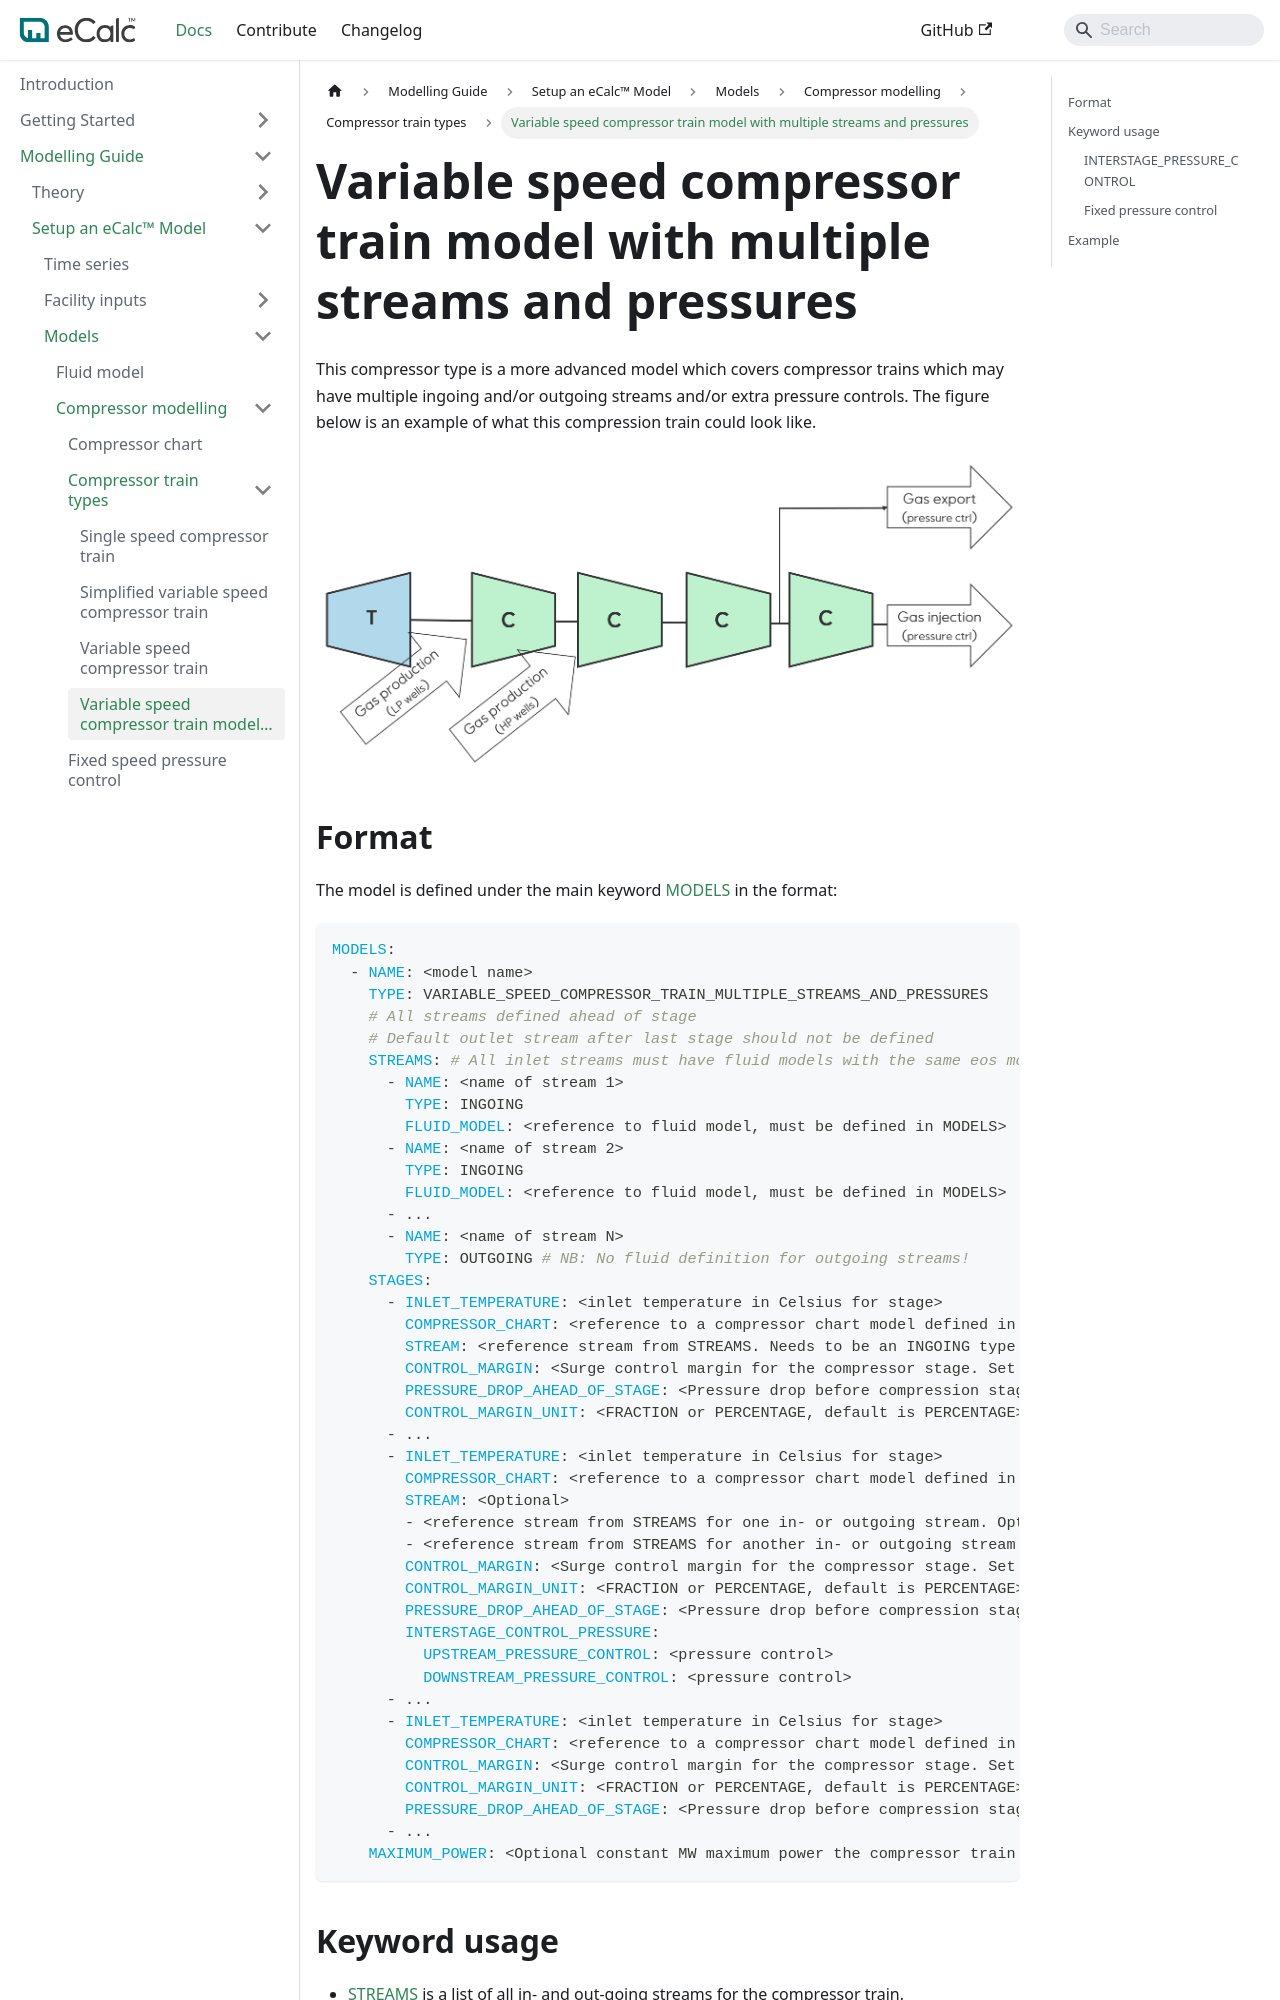

repository: equinor/ecalc · page: v15.8/docs/about/modelling/setup/models/compressor_modelling/compressor_models_types/variable_speed_compressor_train_model_with_multiple_streams_and_pressures/index.html · generator: docusaurus

---
title: Variable speed compressor train model with multiple streams and pressures
sidebar_position: 4
---

This compressor type is a more advanced model which covers compressor trains which may have multiple ingoing and/or outgoing streams and/or extra pressure controls. The figure below is an example of what this compression train could look like.

![Compressor train with multiple streams and pressures](process_compressor_train_multiple_streams.png)

## Format {/* #format */}

The model is defined under the main keyword [MODELS](/about/references/MODELS.md) in the format:

~~~~~~~~yaml
MODELS:
  - NAME: <model name>
    TYPE: VARIABLE_SPEED_COMPRESSOR_TRAIN_MULTIPLE_STREAMS_AND_PRESSURES
    # All streams defined ahead of stage
    # Default outlet stream after last stage should not be defined
    STREAMS: # All inlet streams must have fluid models with the same eos model
      - NAME: <name of stream 1>
        TYPE: INGOING
        FLUID_MODEL: <reference to fluid model, must be defined in MODELS>
      - NAME: <name of stream 2>
        TYPE: INGOING
        FLUID_MODEL: <reference to fluid model, must be defined in MODELS>
      - ...
      - NAME: <name of stream N>
        TYPE: OUTGOING # NB: No fluid definition for outgoing streams!
    STAGES:
      - INLET_TEMPERATURE: <inlet temperature in Celsius for stage>
        COMPRESSOR_CHART: <reference to a compressor chart model defined in MODELS>
        STREAM: <reference stream from STREAMS. Needs to be an INGOING type stream.>
        CONTROL_MARGIN: <Surge control margin for the compressor stage. Set to 0.0 if no margin>
        PRESSURE_DROP_AHEAD_OF_STAGE: <Pressure drop before compression stage [in bar]>
        CONTROL_MARGIN_UNIT: <FRACTION or PERCENTAGE, default is PERCENTAGE>
      - ...
      - INLET_TEMPERATURE: <inlet temperature in Celsius for stage>
        COMPRESSOR_CHART: <reference to a compressor chart model defined in MODELS>
        STREAM: <Optional>
        - <reference stream from STREAMS for one in- or outgoing stream. Optional>
        - <reference stream from STREAMS for another in- or outgoing stream. Optional>
        CONTROL_MARGIN: <Surge control margin for the compressor stage. Set to 0.0 if no margin>
        CONTROL_MARGIN_UNIT: <FRACTION or PERCENTAGE, default is PERCENTAGE>
        PRESSURE_DROP_AHEAD_OF_STAGE: <Pressure drop before compression stage [in bar]>
        INTERSTAGE_CONTROL_PRESSURE:
          UPSTREAM_PRESSURE_CONTROL: <pressure control>
          DOWNSTREAM_PRESSURE_CONTROL: <pressure control>
      - ...
      - INLET_TEMPERATURE: <inlet temperature in Celsius for stage>
        COMPRESSOR_CHART: <reference to a compressor chart model defined in MODELS>
        CONTROL_MARGIN: <Surge control margin for the compressor stage. Set to 0.0 if no margin>
        CONTROL_MARGIN_UNIT: <FRACTION or PERCENTAGE, default is PERCENTAGE>
        PRESSURE_DROP_AHEAD_OF_STAGE: <Pressure drop before compression stage [in bar]>
      - ...
    MAXIMUM_POWER: <Optional constant MW maximum power the compressor train can require>
~~~~~~~~
